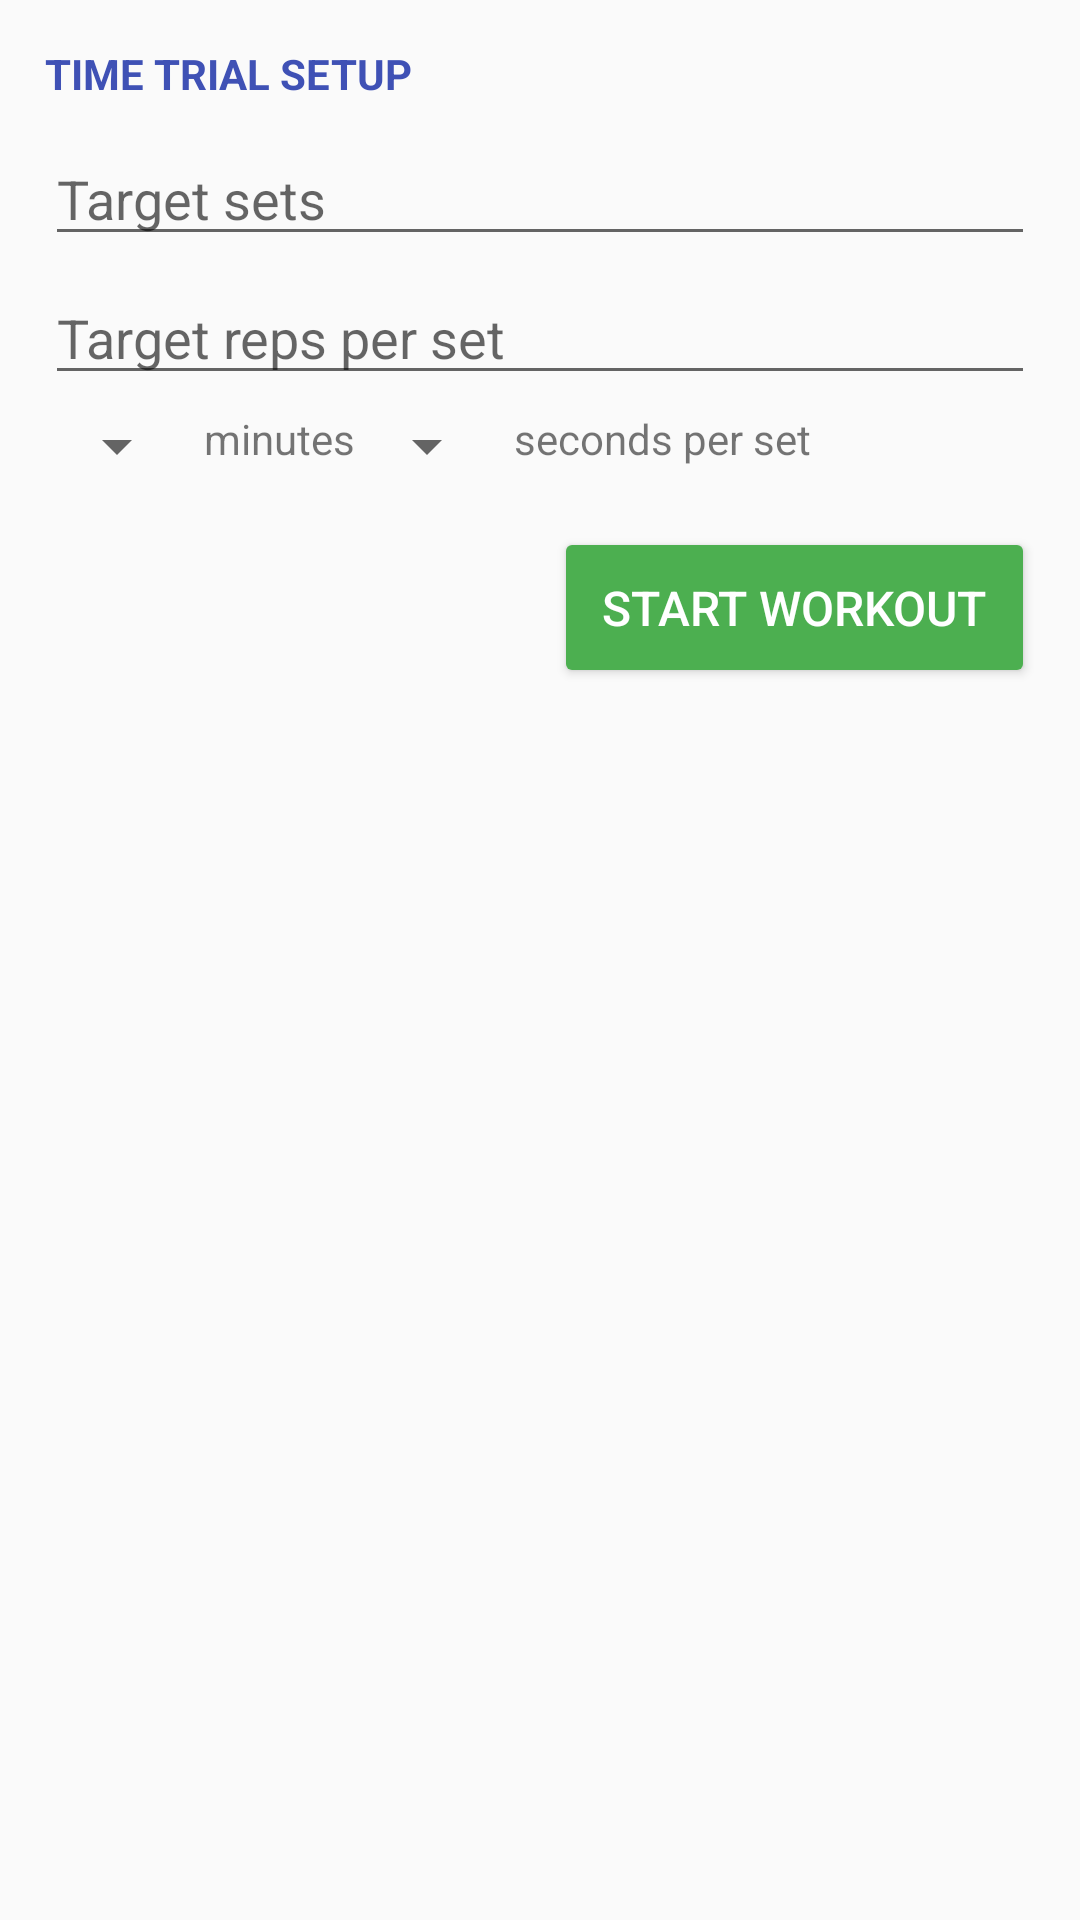

Android layout source for this screen:
<!-- AndroidManifest.xml: application theme AppTheme -->
<!-- res/layout/dialog_time_trial_setup.xml -->
<?xml version="1.0" encoding="utf-8"?>
<RelativeLayout
    xmlns:android="http://schemas.android.com/apk/res/android"
    android:layout_width="match_parent"
    android:layout_height="wrap_content"
    android:padding="15dp">

    <TextView
        android:id="@+id/dialog_title"
        android:layout_width="wrap_content"
        android:layout_height="wrap_content"
        android:text="Time Trial Setup"
        android:textColor="@color/colorPrimary"
        android:textSize="14sp"
        android:textStyle="bold"
        android:textAllCaps="true"/>

    <EditText
        android:id="@+id/target_sets_input"
        android:layout_width="match_parent"
        android:layout_height="wrap_content"
        android:layout_below="@id/dialog_title"
        android:layout_marginTop="10dp"
        android:hint="Target sets"
        android:inputType="number"/>

    <EditText
        android:id="@+id/target_reps_input"
        android:layout_width="match_parent"
        android:layout_height="wrap_content"
        android:layout_below="@id/target_sets_input"
        android:layout_marginTop="5dp"
        android:hint="Target reps per set"
        android:inputType="number"/>

    <LinearLayout
        android:id="@+id/set_time_container"
        android:layout_width="match_parent"
        android:layout_height="wrap_content"
        android:layout_below="@id/target_reps_input"
        android:layout_marginTop="5dp"
        android:orientation="horizontal">

        <android.support.v7.widget.AppCompatSpinner
            android:id="@+id/mins_per_set_spinner"
            android:layout_width="wrap_content"
            android:layout_height="wrap_content"
            android:gravity="center"
            android:spinnerMode="dropdown"/>

        <TextView
            android:layout_width="wrap_content"
            android:layout_height="wrap_content"
            android:layout_marginLeft="5dp"
            android:text="minutes"
            android:textSize="14sp"/>

        <android.support.v7.widget.AppCompatSpinner
            android:id="@+id/secs_per_set_spinner"
            android:layout_width="wrap_content"
            android:layout_height="wrap_content"
            android:gravity="center"
            android:spinnerMode="dropdown"/>

        <TextView
            android:layout_width="wrap_content"
            android:layout_height="wrap_content"
            android:layout_marginLeft="5dp"
            android:text="seconds per set"
            android:textSize="14sp"/>
    </LinearLayout>

    <android.support.v7.widget.AppCompatButton
        android:id="@+id/btn_start_workout"
        android:layout_width="wrap_content"
        android:layout_height="wrap_content"
        android:layout_alignParentRight="true"
        android:layout_below="@id/set_time_container"
        android:layout_marginTop="15dp"
        android:padding="16dp"
        android:text="Start workout"
        android:theme="@style/LiftmateButtonGreen"/>

</RelativeLayout>
<!-- resources referenced by this layout -->
<resources>
  <color name="colorPrimary">#3F51B5</color>
  <style name="LiftmateButtonGreen" parent="LiftmateButton">
          <item name="colorButtonNormal">@color/material_green</item>
          <item name="colorControlHighlight">@color/material_green_dark</item>
      </style>
  <style name="AppTheme" parent="Theme.AppCompat.Light.DarkActionBar">
          
          <item name="colorPrimary">@color/colorPrimary</item>
          <item name="colorPrimaryDark">@color/colorPrimaryDark</item>
          <item name="colorAccent">@color/colorAccent</item>
      </style>
  <style name="LiftmateButton" parent="Widget.AppCompat.Button.Colored">
          <item name="android:padding">15dp</item>
          <item name="android:textColor">@android:color/white</item>
          <item name="android:textSize">12sp</item>
      </style>
  <color name="material_green">#ff4caf50</color>
  <color name="material_green_dark">#ff1b5e20</color>
  <color name="colorPrimaryDark">#303F9F</color>
  <color name="colorAccent">#ffffffff</color>
</resources>
